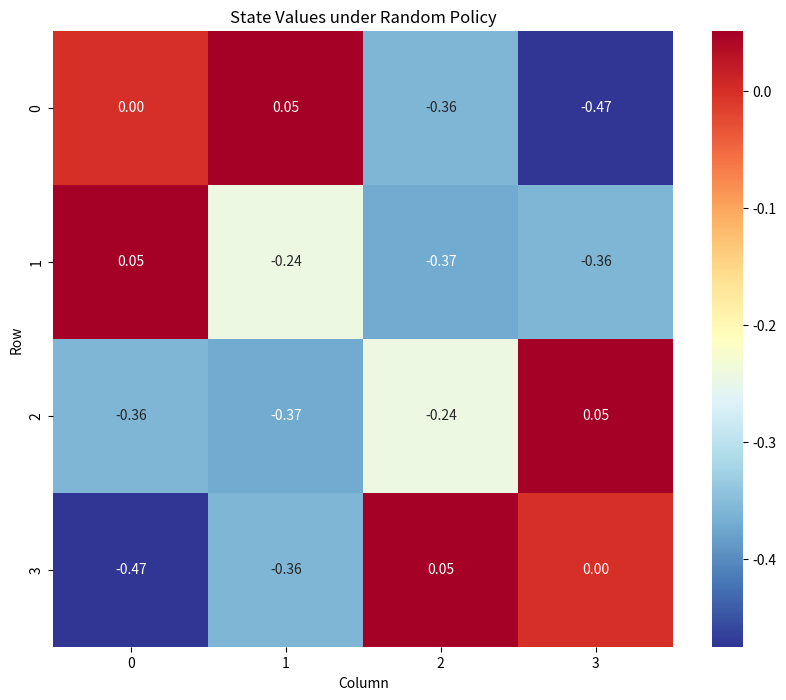

The matplotlib source for this figure:
# created entirely by GPT, for learning purposes
import numpy as np
import matplotlib.pyplot as plt
import seaborn as sns
from typing import Dict, Tuple

class GridWorld:
    """4x4 Grid World Environment with terminal states"""
    def __init__(self, size: int = 4):
        self.size = size
        self.states = [(i, j) for i in range(size) for j in range(size)]
        self.terminal_states = {(0, 0), (size-1, size-1)}  # Top-left and bottom-right corners
        self.actions = ['up', 'down', 'left', 'right']
        
        # Initialize transition probabilities and rewards
        self.transition_probs = self._create_transition_probs()
        self.rewards = self._create_rewards()
        
    def _create_transition_probs(self) -> Dict:
        """Create transition probability dictionary"""
        probs = {}
        for s in self.states:
            if s in self.terminal_states:
                continue
                
            for a in self.actions:
                next_state = self._get_next_state(s, a)
                probs[(s, a)] = [(1.0, next_state)]  # Deterministic transitions
        return probs
    
    def _create_rewards(self) -> Dict:
        """Create reward dictionary"""
        rewards = {}
        for s in self.states:
            if s in self.terminal_states:
                continue
            for a in self.actions:
                next_state = self._get_next_state(s, a)
                # Reward of +1 for reaching terminal state, -0.1 for other moves
                rewards[(s, a, next_state)] = 1.0 if next_state in self.terminal_states else -0.1
        return rewards
    
    def _get_next_state(self, state: Tuple[int, int], action: str) -> Tuple[int, int]:
        """Get next state given current state and action"""
        i, j = state
        if action == 'up':
            i = max(0, i-1)
        elif action == 'down':
            i = min(self.size-1, i+1)
        elif action == 'left':
            j = max(0, j-1)
        elif action == 'right':
            j = min(self.size-1, j+1)
        return (i, j)

def iterative_policy_evaluation(env: GridWorld, policy: Dict, theta: float = 0.001, gamma: float = 0.9) -> Dict:
    """
    Iterative Policy Evaluation algorithm
    
    Args:
        env: GridWorld environment
        policy: Dictionary mapping states to action probabilities
        theta: Convergence threshold
        gamma: Discount factor
    
    Returns:
        Dictionary of state values
    """
    # Initialize state values
    V = {state: 0 for state in env.states}
    iteration = 0
    
    while True:
        delta = 0
        iteration += 1
        
        # Update each state
        for s in env.states:
            if s in env.terminal_states:
                continue
                
            v = V[s]
            new_v = 0
            
            # Calculate new state value using Bellman equation
            for a in env.actions:
                action_prob = policy[s][a]
                
                for prob, s_prime in env.transition_probs[(s, a)]:
                    reward = env.rewards[(s, a, s_prime)]
                    new_v += action_prob * prob * (reward + gamma * V[s_prime])
            
            V[s] = new_v
            delta = max(delta, abs(v - V[s]))
        
        if delta < theta:
            print(f"Converged after {iteration} iterations")
            break
    
    return V

def create_uniform_policy(env: GridWorld) -> Dict:
    """Create a uniform random policy"""
    return {
        s: {a: 1.0/len(env.actions) for a in env.actions}
        for s in env.states if s not in env.terminal_states
    }

def visualize_values(V: Dict, env_size: int):
    """Visualize state values as a heatmap"""
    values = np.zeros((env_size, env_size))
    for (i, j), v in V.items():
        values[i, j] = v
        
    plt.figure(figsize=(10, 8))
    sns.heatmap(values, annot=True, fmt='.2f', cmap='RdYlBu_r')
    plt.title('State Values under Random Policy')
    plt.xlabel('Column')
    plt.ylabel('Row')
    plt.show()

def analyze_policy(V: Dict, env: GridWorld):
    """Analyze and print insights about the learned values"""
    # Find states with highest and lowest values
    non_terminal_states = [s for s in env.states if s not in env.terminal_states]
    max_state = max(non_terminal_states, key=lambda s: V[s])
    min_state = min(non_terminal_states, key=lambda s: V[s])
    
    print("\nPolicy Analysis:")
    print(f"Highest value state: {max_state} with value {V[max_state]:.2f}")
    print(f"Lowest value state: {min_state} with value {V[min_state]:.2f}")
    
    # Analyze value gradients
    print("\nValue gradients from center:")
    center = (env.size//2, env.size//2)
    adjacent = [(center[0]-1, center[1]), (center[0]+1, center[1]),
                (center[0], center[1]-1), (center[0], center[1]+1)]
    
    print(f"Center state {center} value: {V[center]:.2f}")
    for adj in adjacent:
        if adj in V:
            diff = V[adj] - V[center]
            print(f"Gradient to {adj}: {diff:.2f}")

# Run the example
def main():
    # Create environment and policy
    env = GridWorld(size=4)
    policy = create_uniform_policy(env)
    
    # Run policy evaluation
    V = iterative_policy_evaluation(env, policy)
    
    # Visualize and analyze results
    visualize_values(V, env.size)
    analyze_policy(V, env)
    
    return V, env

if __name__ == "__main__":
    V, env = main()
    np.save('game.npy', V)
